Run: headless pygame with SDL's dummy video driver; simulated clock (each Clock.tick advances the game by its frame time, no real sleeping); random seed 0; keys injected as events and as key.get_pressed() state; no mouse input.
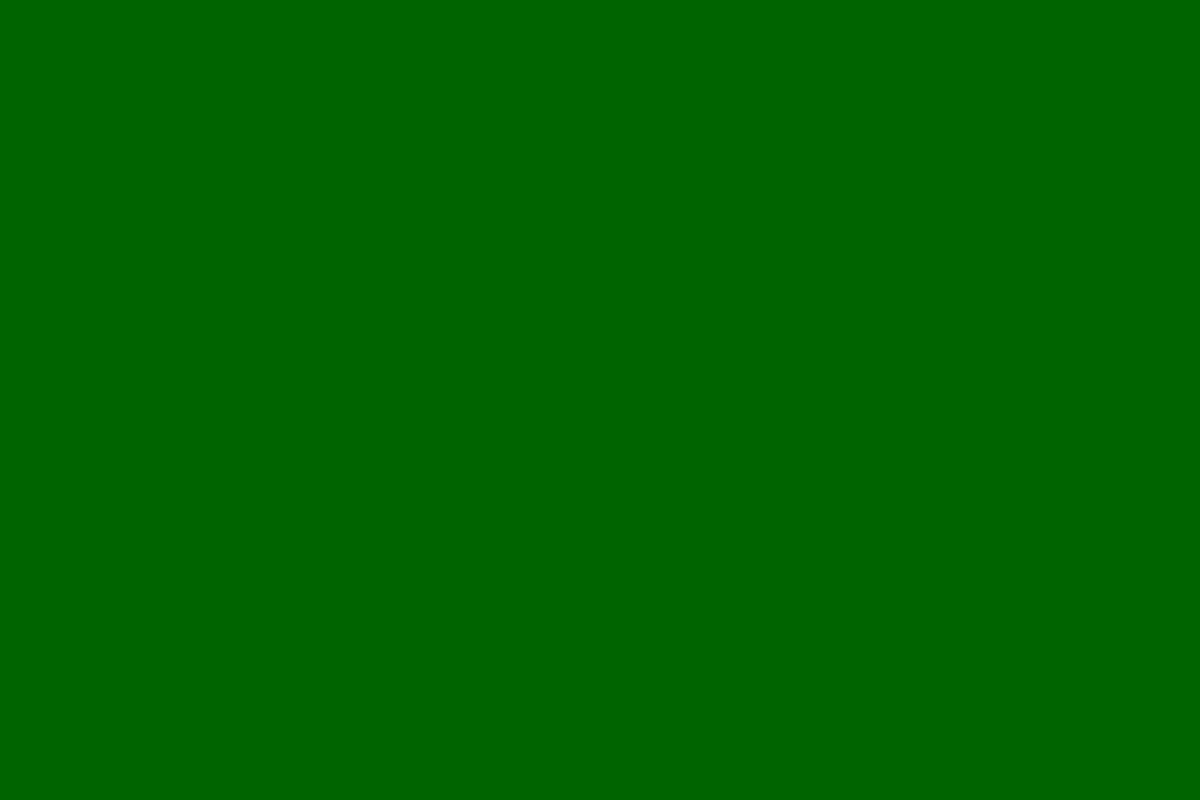
Frame 1 of 4 · flips 1–60 · no input
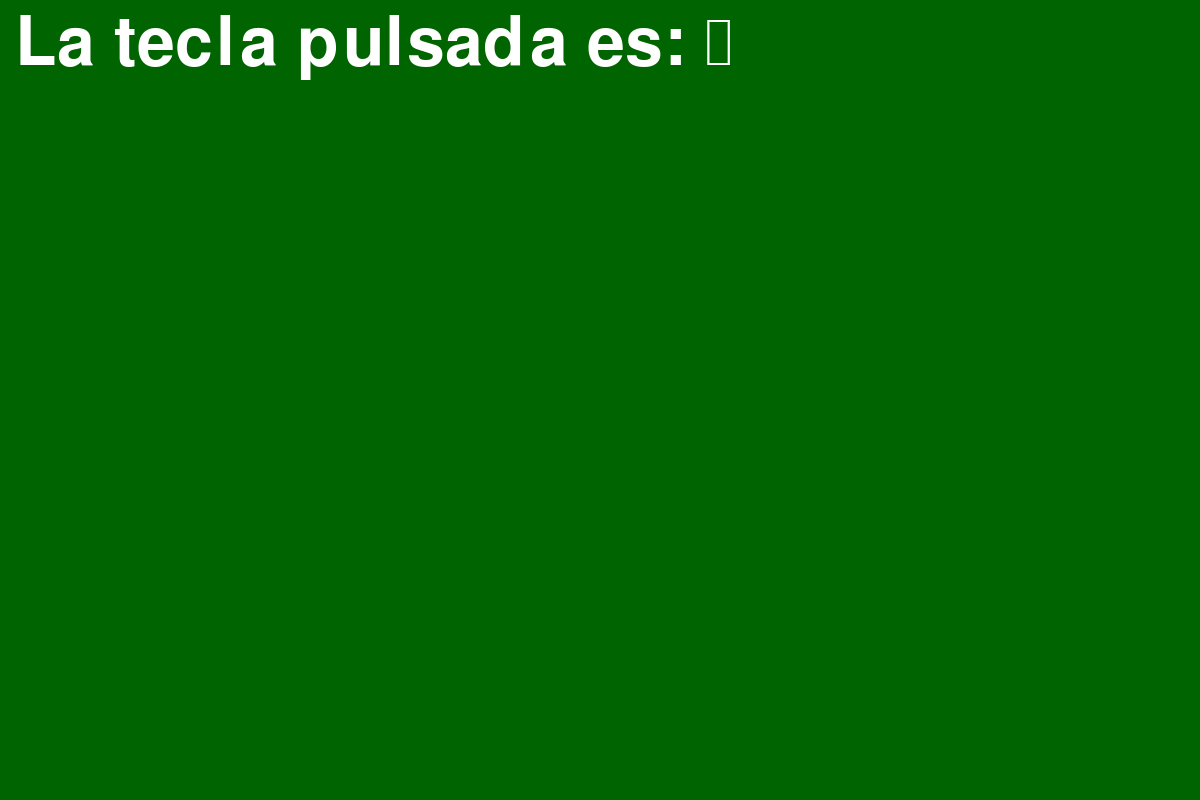
Frame 2 of 4 · flips 61–180 · tapped SPACE, RETURN · held RIGHT (→), D
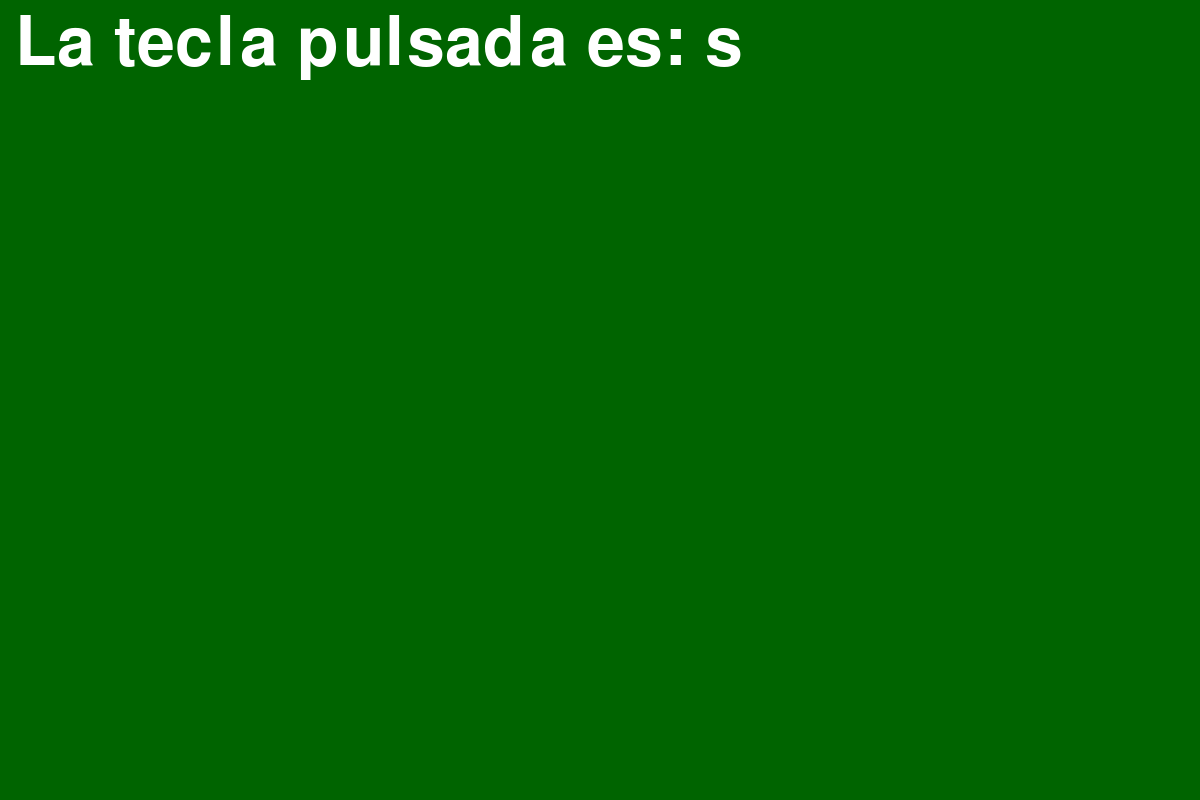
Frame 3 of 4 · flips 181–300 · held DOWN (↓), S
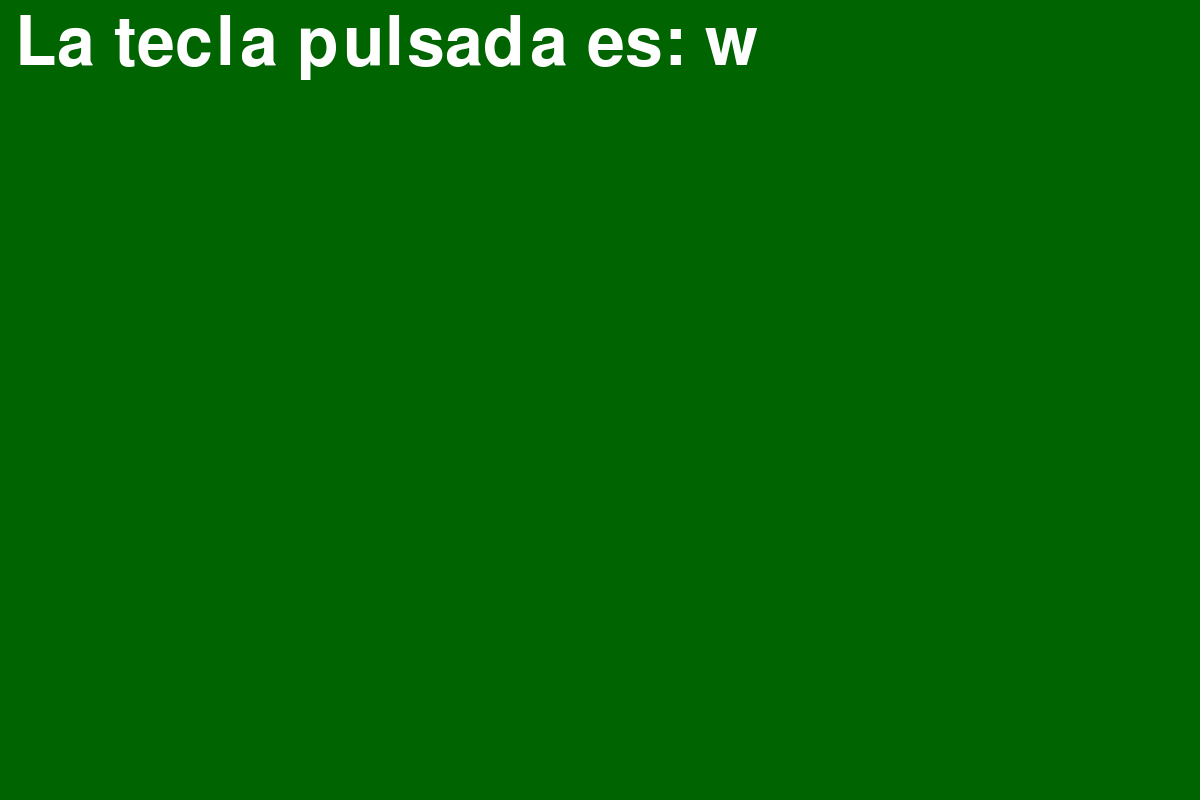
Frame 4 of 4 · flips 301–420 · held LEFT (←), A, UP (↑), W

The pygame program that drew these frames:

import pygame
import sys

class Teclas:

    def __init__ (self):
        pygame.init()
        self.clock = pygame.time.Clock()
        self.screen = pygame.display.set_mode((1200, 800))
        pygame.display.set_caption("Teclas")
        self.bg_color = (0, 100, 0)
        self.fuente = pygame.font.Font(None, 100)

    def run_teclas (self):
        text = ''
        while True:
            for event in pygame.event.get():
                if event.type == pygame.QUIT:
                    sys.exit()
                elif event.type == pygame.KEYDOWN:
                    if event.key == pygame.K_q:
                        sys.exit()
                    else:
                        text = (f"La tecla pulsada es: {event.unicode}")
                        print(text)

            mensaje = self.fuente.render(text, 1, (255, 255, 255))
            self.screen.fill(self.bg_color)
            self.screen.blit(mensaje, (15, 10))
            pygame.display.flip()
            self.clock.tick(60)

t = Teclas()
t.run_teclas()
